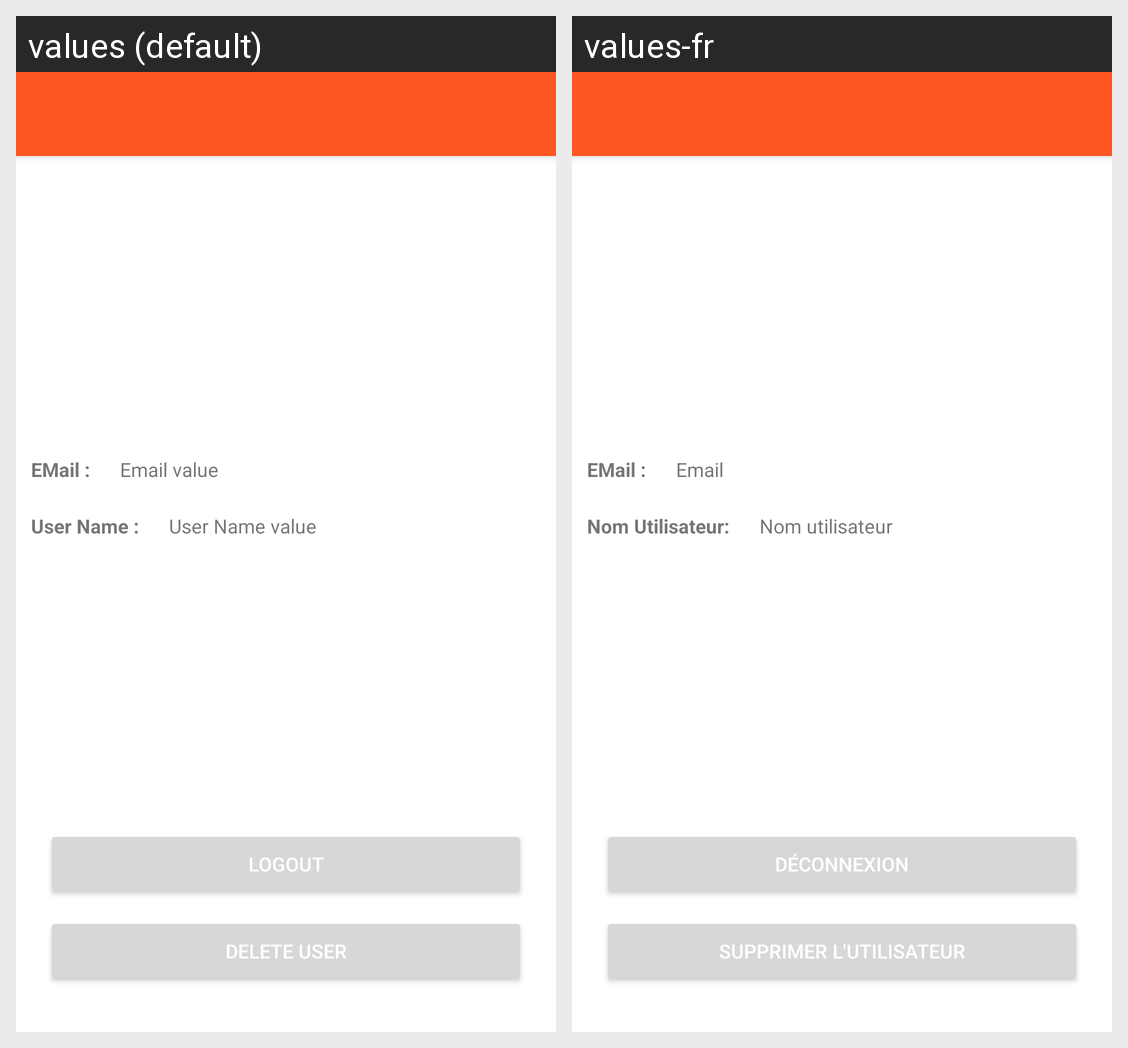

This grid shows one Android layout under two languages. Give, for every string resource on the screen, its name, the default text and each shown locale's text.
Android screen res/layout/activity_setting.xml rendered under 2 locales, left to right: values (default), values-fr. Device: Nexus 5 (rendered at 1080×1920; each locale shown at half size, 540×960, under a caption strip naming it); theme Theme.Go4lunch.
Strings drawn on this screen, with the default value and each locale's value (text and hints the layout hard-codes, and strings that could not be matched under every locale, appear in the picture but are not listed):

label_email
  values: EMail :
  values-fr: EMail :

label_email_value
  values: Email value
  values-fr: Email

label_user_name
  values: User Name :
  values-fr: Nom Utilisateur:

label_user_name_value
  values: User Name value
  values-fr: Nom utilisateur

logout_user
  values: logout
  values-fr: Déconnexion

delete_user
  values: delete user
  values-fr: Supprimer l'utilisateur
